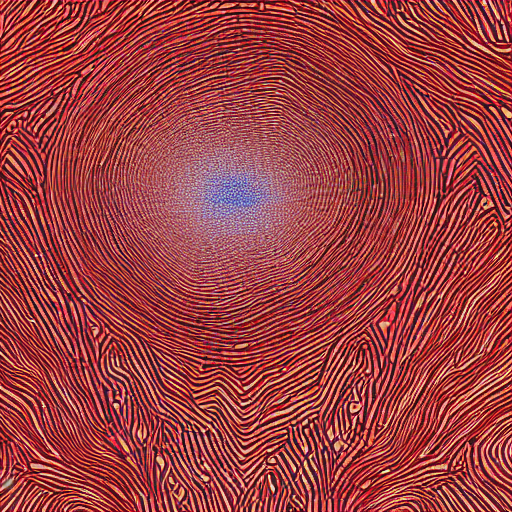
Generation parameters embedded in this image by ComfyUI (PNG 'prompt' text chunk: the API-format workflow graph, JSON):
{"3":{"inputs":{"seed":821272889954710,"steps":20,"cfg":8.0,"sampler_name":"euler","scheduler":"normal","denoise":1.0,"model":["4",0],"positive":["6",0],"negative":["7",0],"latent_image":["5",0]},"class_type":"KSampler","_meta":{"title":"KSampler"}},"4":{"inputs":{"ckpt_name":"v1-5-pruned-emaonly.safetensors"},"class_type":"CheckpointLoaderSimple","_meta":{"title":"Load Checkpoint"}},"5":{"inputs":{"width":512,"height":512,"batch_size":1},"class_type":"EmptyLatentImage","_meta":{"title":"Empty Latent Image"}},"6":{"inputs":{"text":"\"A dynamic puzzle scene featuring interlocking neural network patterns and human fingerprints against a backdrop of swirling data, symbolizing the challenge of integrating AI complexity into a usable interface.\"\n\n","clip":["4",1]},"class_type":"CLIPTextEncode","_meta":{"title":"CLIP Text Encode (Prompt)"}},"7":{"inputs":{"text":"text, Puzzle of Progress","clip":["4",1]},"class_type":"CLIPTextEncode","_meta":{"title":"CLIP Text Encode (Prompt)"}},"8":{"inputs":{"samples":["3",0],"vae":["4",2]},"class_type":"VAEDecode","_meta":{"title":"VAE Decode"}},"9":{"inputs":{"filename_prefix":"ComfyUI","images":["8",0]},"class_type":"SaveImage","_meta":{"title":"Save Image"}}}